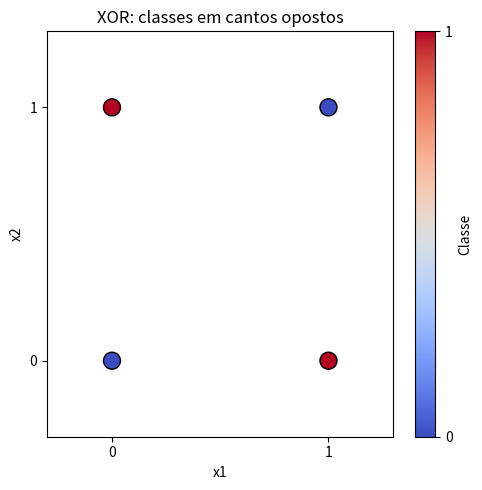
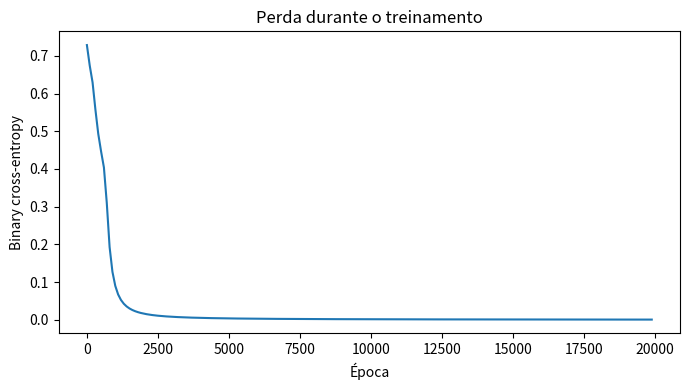
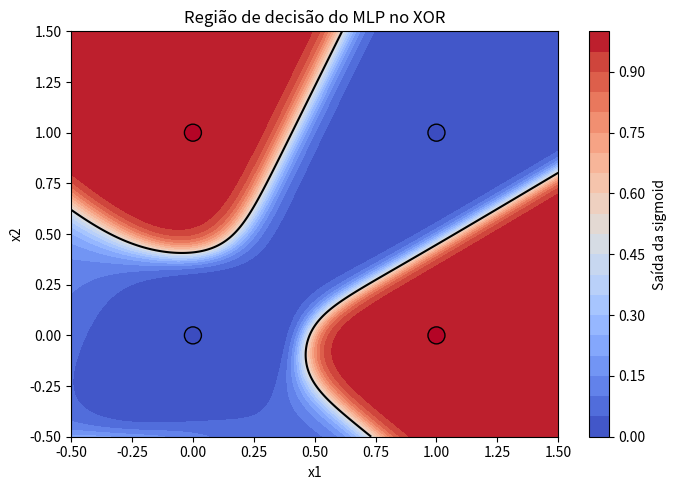

Python code for these plots, in order:
#importando as bibliotecas
import numpy as np
import matplotlib.pyplot as plt

np.set_printoptions(precision=4, suppress=True)

#criando a tabela do XOR
X = np.array([[0, 0], [0, 1], [1, 0], [1, 1]], dtype=float)
Y = np.array([[0], [1], [1], [0]], dtype=float)
print("Formato de X:", X.shape)
print("Formato de Y:", Y.shape)

#visualizando os pontos
plt.figure(figsize=(5, 5))
pontos = plt.scatter(
    X[:, 0], X[:, 1], c=Y.ravel(), cmap="coolwarm",
    s=150, edgecolors="black"
)
plt.colorbar(pontos, ticks=[0, 1], label="Classe")
plt.xticks([0, 1])
plt.yticks([0, 1])
plt.xlim(-0.3, 1.3)
plt.ylim(-0.3, 1.3)
plt.xlabel("x1")
plt.ylabel("x2")
plt.title("XOR: classes em cantos opostos")
plt.tight_layout()
plt.show()

#criando as respostas do OR para o Perceptron
Y_or = np.array([-1, 1, 1, 1])

#definindo o treinamento do Perceptron
def treinar_perceptron(X, Y, taxa_aprendizado=0.1, max_epocas=100):
    pesos = np.zeros(X.shape[1])
    bias = 0.0

    for epoca in range(max_epocas):
        erros = 0
        for xi, yi in zip(X, Y):
            z = np.dot(xi, pesos) + bias
            previsao = 1 if z >= 0 else -1
            if previsao != yi:
                pesos += taxa_aprendizado * yi * xi
                bias += taxa_aprendizado * yi
                erros += 1
        if erros == 0:
            break

    return pesos, bias, epoca + 1

#treinando o Perceptron no OR
pesos_or, bias_or, epocas_or = treinar_perceptron(X, Y_or)
previsoes_or = np.where(X @ pesos_or + bias_or >= 0, 1, -1)
print("\nPerceptron no OR")
print("Pesos:", pesos_or, "Bias:", bias_or, "Épocas:", epocas_or)
print("Previsões:", previsoes_or)
print("Esperado:", Y_or)

#tentando aprender o XOR com o Perceptron
Y_xor_p = np.array([-1, 1, 1, -1])
pesos_xor, bias_xor, epocas_xor = treinar_perceptron(X, Y_xor_p)
previsoes_xor_p = np.where(X @ pesos_xor + bias_xor >= 0, 1, -1)
print("\nPerceptron no XOR")
print("Épocas:", epocas_xor)
print("Previsões:", previsoes_xor_p)
print("Esperado:", Y_xor_p)

#definindo a sigmoid
def sigmoid(z):
    z = np.clip(z, -500, 500)
    return 1 / (1 + np.exp(-z))

#inicializando a rede 2-4-1
rng = np.random.default_rng(42)
n_entradas = 2
n_ocultos = 4
n_saidas = 1
params = {
    "W1": rng.normal(0, 0.8, size=(n_entradas, n_ocultos)),
    "b1": np.zeros((1, n_ocultos)),
    "W2": rng.normal(0, 0.8, size=(n_ocultos, n_saidas)),
    "b2": np.zeros((1, n_saidas))
}
print("\nFormatos dos parâmetros")
for nome, valor in params.items():
    print(nome, valor.shape)

#calculando o forward
def forward(X, params):
    Z1 = X @ params["W1"] + params["b1"]
    A1 = sigmoid(Z1)
    Z2 = A1 @ params["W2"] + params["b2"]
    A2 = sigmoid(Z2)
    cache = {"X": X, "Z1": Z1, "A1": A1, "Z2": Z2, "A2": A2}
    return A2, cache

#calculando a perda inicial
def calcular_loss(Y, probabilidades):
    epsilon = 1e-12
    p = np.clip(probabilidades, epsilon, 1 - epsilon)
    return float(-np.mean(Y * np.log(p) + (1 - Y) * np.log(1 - p)))

A2_inicial, _ = forward(X, params)
loss_inicial = calcular_loss(Y, A2_inicial)
print("\nSaídas iniciais:", A2_inicial.ravel())
print("Perda inicial:", loss_inicial)

#calculando o exemplo da regra da cadeia
grad_z_saida = 0.8 - 1
grad_peso_saida = 0.6 * grad_z_saida
grad_ativacao_oculta = grad_z_saida * 2
grad_z_oculto = grad_ativacao_oculta * 0.6 * (1 - 0.6)
print("\nExemplo do slide 41")
print("Gradiente na soma de saída:", round(grad_z_saida, 3))
print("Gradiente do peso de saída:", round(grad_peso_saida, 3))
print("Gradiente na ativação oculta:", round(grad_ativacao_oculta, 3))
print("Gradiente na soma oculta:", round(grad_z_oculto, 3))

#calculando o backward
def backward(Y, params, cache):
    m = Y.shape[0]
    X = cache["X"]
    A1 = cache["A1"]
    A2 = cache["A2"]

    dZ2 = (A2 - Y) / m
    dW2 = A1.T @ dZ2
    db2 = np.sum(dZ2, axis=0, keepdims=True)
    dA1 = dZ2 @ params["W2"].T
    dZ1 = dA1 * A1 * (1 - A1)
    dW1 = X.T @ dZ1
    db1 = np.sum(dZ1, axis=0, keepdims=True)

    return {"W1": dW1, "b1": db1, "W2": dW2, "b2": db2}

gradientes_iniciais = backward(Y, params, forward(X, params)[1])
print("\nFormatos dos gradientes e parâmetros")
for nome in params:
    print(nome, gradientes_iniciais[nome].shape, params[nome].shape)

#definindo a atualização dos parâmetros
def update_parameters(params, gradients, lr):
    for nome in params:
        params[nome] -= lr * gradients[nome]
    return params

#definindo a taxa e as épocas
learning_rate = 0.5
epochs = 20000

#treinando a rede
historico_loss = []
for epoca in range(epochs):
    A2, cache = forward(X, params)
    loss = calcular_loss(Y, A2)
    gradients = backward(Y, params, cache)
    params = update_parameters(params, gradients, learning_rate)
    if epoca % 100 == 0:
        historico_loss.append(loss)

loss_final = calcular_loss(Y, forward(X, params)[0])
print("\nPerda inicial:", loss_inicial)
print("Perda final:", loss_final)

#visualizando a curva de perda
epocas_grafico = np.arange(len(historico_loss)) * 100
plt.figure(figsize=(7, 4))
plt.plot(epocas_grafico, historico_loss)
plt.xlabel("Época")
plt.ylabel("Binary cross-entropy")
plt.title("Perda durante o treinamento")
plt.tight_layout()
plt.show()

#conferindo as previsões finais
probabilidades, _ = forward(X, params)
previsoes_binarias = (probabilidades >= 0.5).astype(int)
print("\nEntrada | Saída da rede | Previsão | Esperado")
for entrada, saida, previsao, esperado in zip(X, probabilidades, previsoes_binarias, Y):
    print(f"{entrada.astype(int)} | {saida[0]:.4f} | {previsao[0]} | {int(esperado[0])}")

#visualizando a região de decisão
x1 = np.linspace(-0.5, 1.5, 300)
x2 = np.linspace(-0.5, 1.5, 300)
G1, G2 = np.meshgrid(x1, x2)
grade = np.column_stack([G1.ravel(), G2.ravel()])
saida_grade, _ = forward(grade, params)
saida_grade = saida_grade.reshape(G1.shape)

plt.figure(figsize=(7, 5))
contorno = plt.contourf(G1, G2, saida_grade, levels=np.linspace(0, 1, 21), cmap="coolwarm")
plt.colorbar(contorno, label="Saída da sigmoid")
plt.contour(G1, G2, saida_grade, levels=[0.5], colors="black")
plt.scatter(X[:, 0], X[:, 1], c=Y.ravel(), cmap="coolwarm", s=150, edgecolors="black")
plt.xlabel("x1")
plt.ylabel("x2")
plt.title("Região de decisão do MLP no XOR")
plt.tight_layout()
plt.show()

#comparando os modelos
print(f"\nPerceptron no OR: {(previsoes_or == Y_or).mean():.0%} de acertos.")
print(f"Perceptron no XOR: {(previsoes_xor_p == Y_xor_p).mean():.0%} de acertos.")
print(f"MLP no XOR: {(previsoes_binarias == Y).mean():.0%} de acertos.")
print("A camada oculta permite representar a separação não linear do XOR.")
